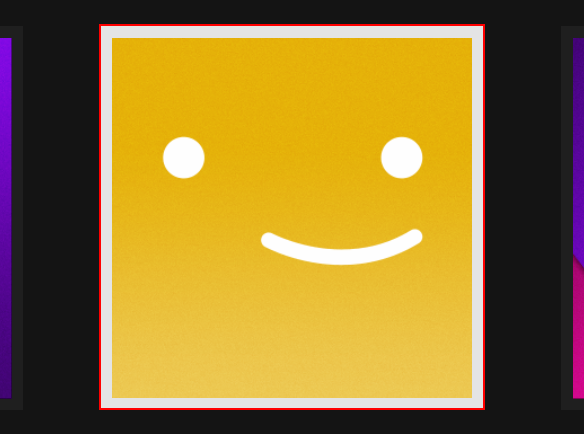
Task: The application puts best series according to rotten tomatoes in your list.
Workflow: recording

Step 1: find the element

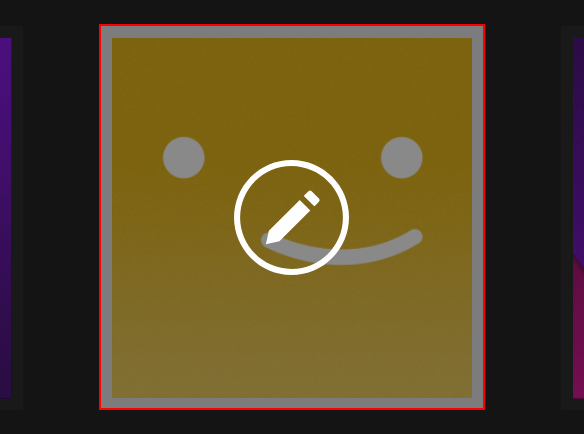
Step 2 [then]: click on the element

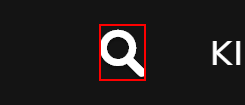
Step 3: click on the element

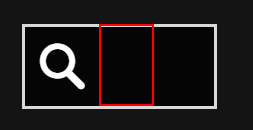
Step 4: click on the text box

Step 5: type [name] into the text box (same screen as step 4)

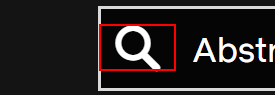
Step 6: click on the element

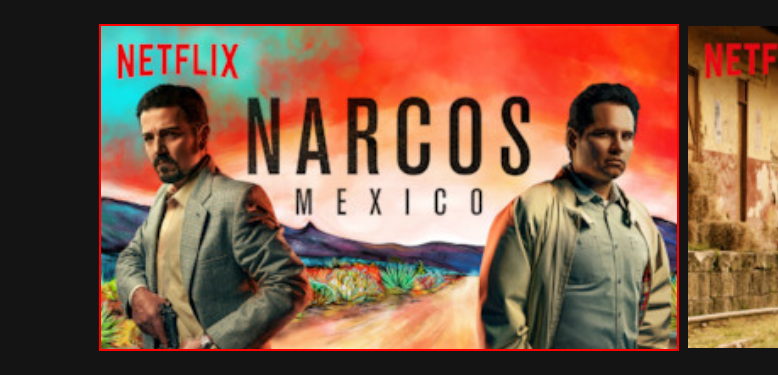
Step 7: hover over the image in window 'Netflix' (chrome.exe)

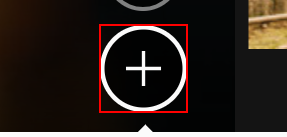
Step 8: click on the link in window 'Netflix' (chrome.exe)